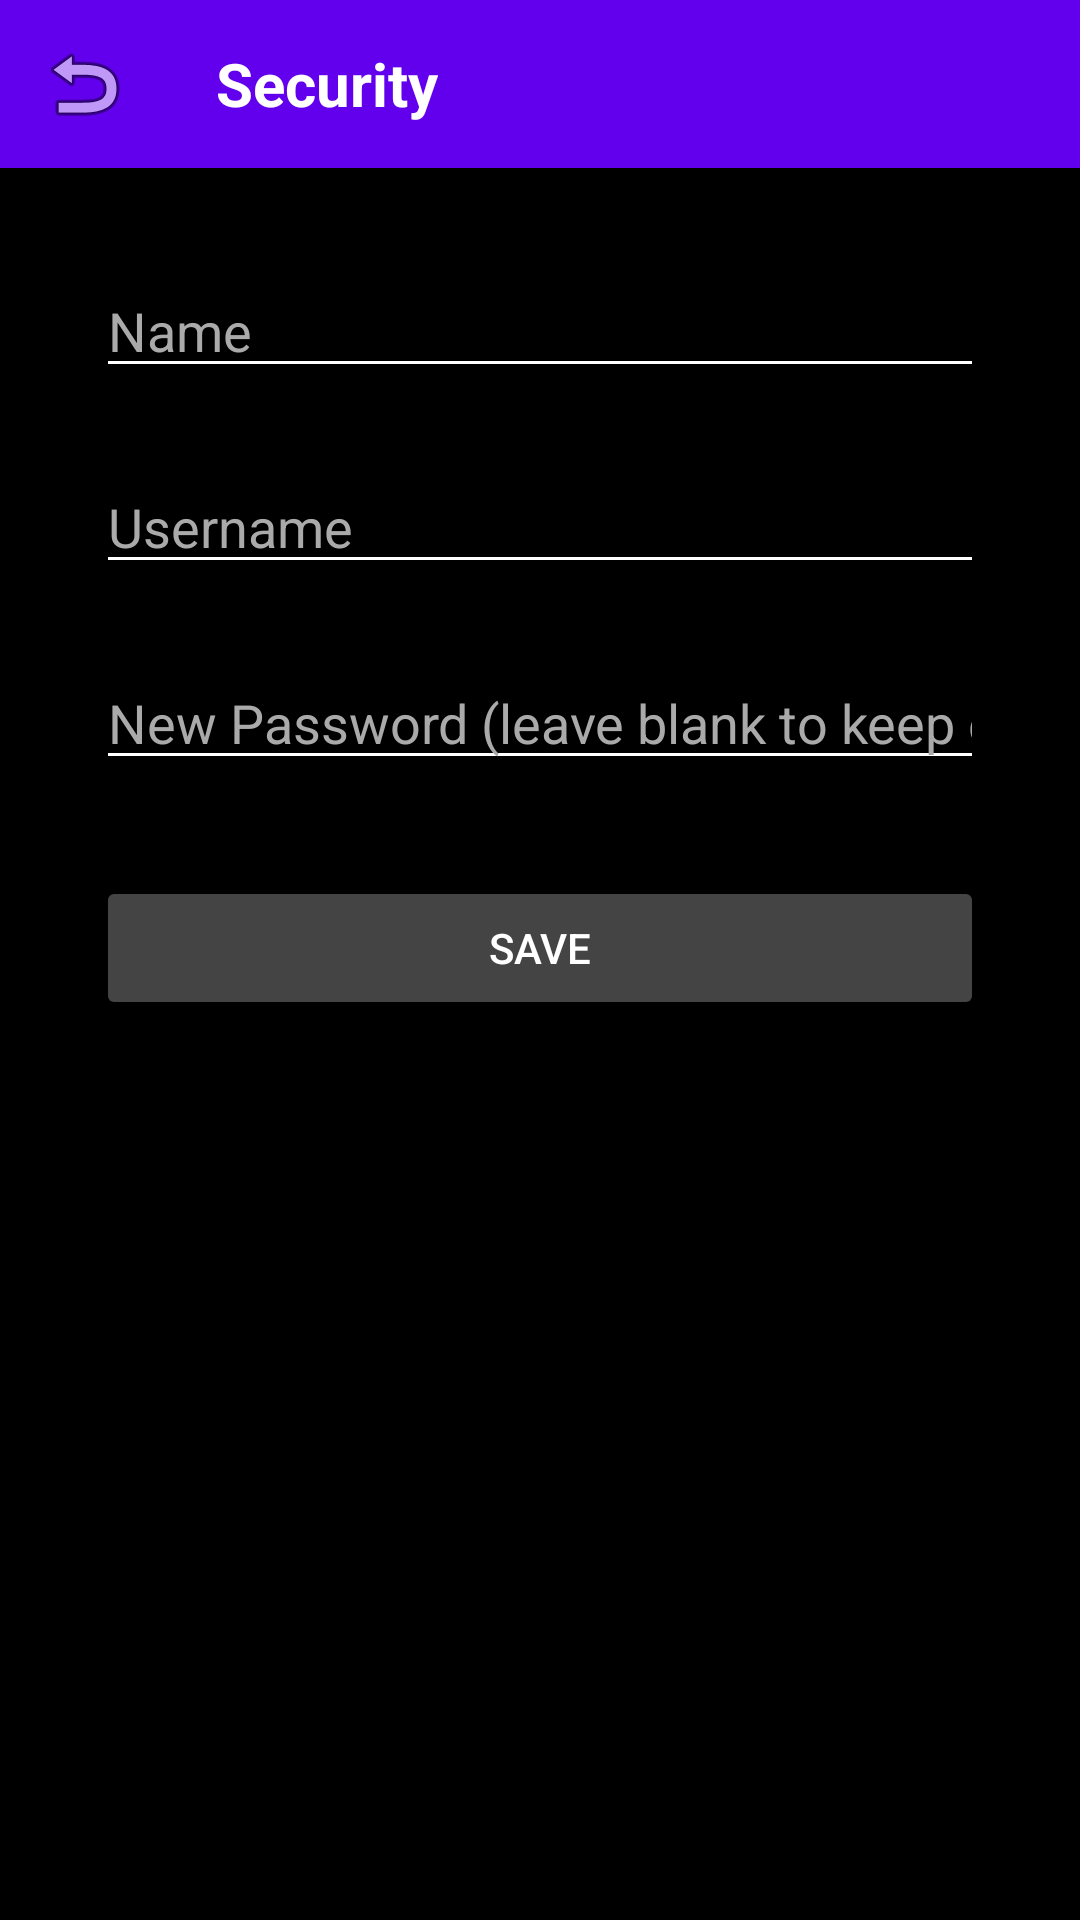

The Android layout XML behind this screen, and the referenced resources:
<!-- AndroidManifest.xml: activity theme Theme.DiaryApp.NoActionBar -->
<!-- res/layout/activity_settings.xml -->
<?xml version="1.0" encoding="utf-8"?>
<androidx.constraintlayout.widget.ConstraintLayout xmlns:android="http://schemas.android.com/apk/res/android"
    xmlns:app="http://schemas.android.com/apk/res-auto"
    android:layout_width="match_parent"
    android:layout_height="match_parent"
    android:background="@color/black">

    <com.google.android.material.appbar.AppBarLayout
        android:id="@+id/appBarLayout"
        android:layout_width="0dp"
        android:layout_height="wrap_content"
        app:layout_constraintTop_toTopOf="parent"
        app:layout_constraintStart_toStartOf="parent"
        app:layout_constraintEnd_toEndOf="parent">

        <androidx.appcompat.widget.Toolbar
            android:id="@+id/toolbar"
            android:layout_width="match_parent"
            android:layout_height="wrap_content"
            android:background="@color/purple_500"
            app:navigationIcon="@android:drawable/ic_menu_revert">

            <TextView
                android:id="@+id/toolbarTitle"
                android:layout_width="wrap_content"
                android:layout_height="wrap_content"
                android:text="Security"
                android:textColor="@color/white"
                android:textSize="20sp"
                android:textStyle="bold"
                android:gravity="center_vertical"/>
        </androidx.appcompat.widget.Toolbar>
    </com.google.android.material.appbar.AppBarLayout>

    <EditText
        android:id="@+id/nameInput"
        android:layout_width="0dp"
        android:layout_height="wrap_content"
        android:hint="Name"
        android:textColor="@color/white"
        android:textColorHint="#AAAAAA"
        android:backgroundTint="@color/white"
        app:layout_constraintTop_toBottomOf="@id/appBarLayout"
        app:layout_constraintStart_toStartOf="parent"
        app:layout_constraintEnd_toEndOf="parent"
        android:layout_marginTop="32dp"
        android:layout_marginStart="32dp"
        android:layout_marginEnd="32dp"/>

    <EditText
        android:id="@+id/usernameInput"
        android:layout_width="0dp"
        android:layout_height="wrap_content"
        android:hint="Username"
        android:textColor="@color/white"
        android:textColorHint="#AAAAAA"
        android:backgroundTint="@color/white"
        app:layout_constraintTop_toBottomOf="@id/nameInput"
        app:layout_constraintStart_toStartOf="parent"
        app:layout_constraintEnd_toEndOf="parent"
        android:layout_marginTop="24dp"
        android:layout_marginStart="32dp"
        android:layout_marginEnd="32dp"/>

    <EditText
        android:id="@+id/passwordInput"
        android:layout_width="0dp"
        android:layout_height="wrap_content"
        android:hint="New Password (leave blank to keep current)"
        android:inputType="textPassword"
        android:textColor="@color/white"
        android:textColorHint="#AAAAAA"
        android:backgroundTint="@color/white"
        app:layout_constraintTop_toBottomOf="@id/usernameInput"
        app:layout_constraintStart_toStartOf="parent"
        app:layout_constraintEnd_toEndOf="parent"
        android:layout_marginTop="24dp"
        android:layout_marginStart="32dp"
        android:layout_marginEnd="32dp"/>

    <Button
        android:id="@+id/saveButton"
        android:layout_width="0dp"
        android:layout_height="wrap_content"
        android:text="Save"
        android:textColor="@color/white"
        android:backgroundTint="#444444"
        app:layout_constraintTop_toBottomOf="@id/passwordInput"
        app:layout_constraintStart_toStartOf="parent"
        app:layout_constraintEnd_toEndOf="parent"
        android:layout_marginTop="32dp"
        android:layout_marginStart="32dp"
        android:layout_marginEnd="32dp"/>

</androidx.constraintlayout.widget.ConstraintLayout>
<!-- resources referenced by this layout -->
<resources>
  <color name="black">#000000</color>
  <color name="purple_500">#FF6200EE</color>
  <color name="white">#FFFFFF</color>
  <style name="Theme.DiaryApp.NoActionBar">
          <item name="windowActionBar">false</item>
          <item name="windowNoTitle">true</item>
      </style>
</resources>
